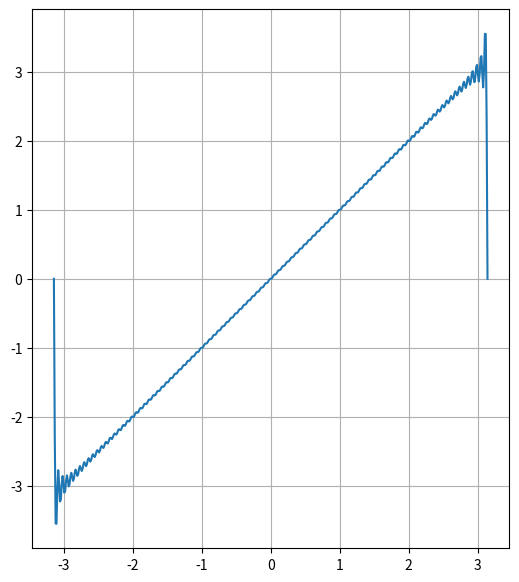
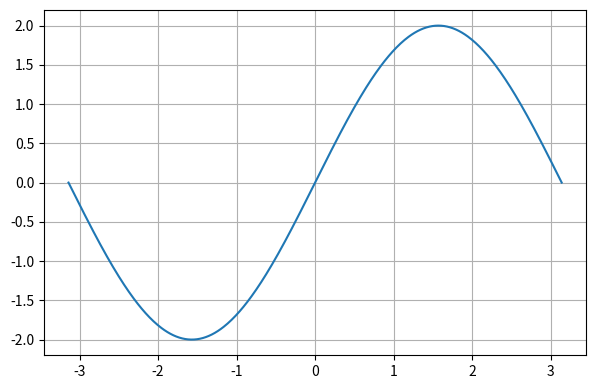
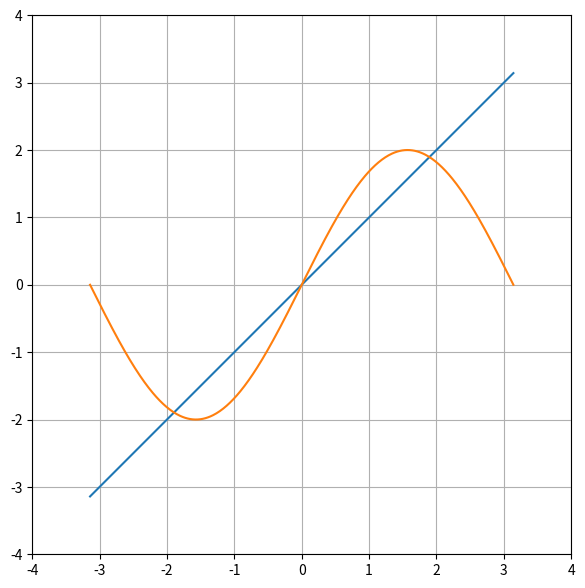

Recreate these plots in Python, in order.
import numpy as np
from scipy.integrate import quad
import matplotlib.pyplot as plt

quad(np.sin, 0, 2*np.pi)

quad(np.sin, 0, np.pi)

def f(x):
    return x

quad(f, 0, 10)

def fourier_series_factory(f, n, T=2*np.pi, t0=-np.pi):
    
    ak = 2/T * np.array([
            quad(lambda x: f(x)*np.cos(2*np.pi*k*x/T), t0, t0+T)[0]
        for k in range(n+1) ])
    bk = 2/T * np.array([
            quad(lambda x: f(x)*np.sin(2*np.pi*k*x/T), t0, t0+T)[0]
        for k in range(n+1) ])
    ak[0] = ak[0]/2
    k = np.arange(n+1)
    
    def fourier_series(x, m=n):
        y = ak*np.cos(2*np.pi*k*x/T) + bk*np.sin(2*np.pi*k*x/T)
        return sum(y[:m+1])
    
    return fourier_series

n = 100
fs = fourier_series_factory(f, n)
fs = np.vectorize(fs)

# vectorize - dekorator, dzięki któremu nasza własna funkcja zachowuje się jak funkcje z biblioteki numpy,
# tzn. może przyjmować i zwracać tablice
def bigger(a, b):
    if a >= b:
       return a
    else:
       return b

# bigger([1, 2, 3, 4], 3)

bigger = np.vectorize(bigger)
bigger([1,2,3,4], 3)

x = np.linspace(-np.pi, np.pi, 500)

fig, ax = plt.subplots(figsize=(7,7))

ax.plot(x, fs(x, n))
ax.grid(True)
ax.set_aspect('equal')
plt.show()

fs_approx = np.array([fs(x, k) for k in range(0, n)])

n_sums = 1

fig, ax = plt.subplots(figsize=(7,7))

ax.plot(x, fs_approx[n_sums])
ax.grid(True)
ax.set_aspect('equal')
plt.show()

from matplotlib import rc
rc('animation', html='jshtml')

%matplotlib notebook

import matplotlib.animation as animation

fig, ax = plt.subplots(figsize=(7,7))

ax.plot(x, f(x))
line, = ax.plot(x, fs_approx[0])
ax.set_xlim([-4, 4])
ax.set_ylim([-4, 4])
ax.grid(True)
ax.set_aspect('equal')

def animate(i):
    line.set_ydata(fs_approx[i])  # update the data
    return line,

ani = animation.FuncAnimation(fig, animate, np.arange(1, n), interval=1, repeat=False, blit=True)
ani
